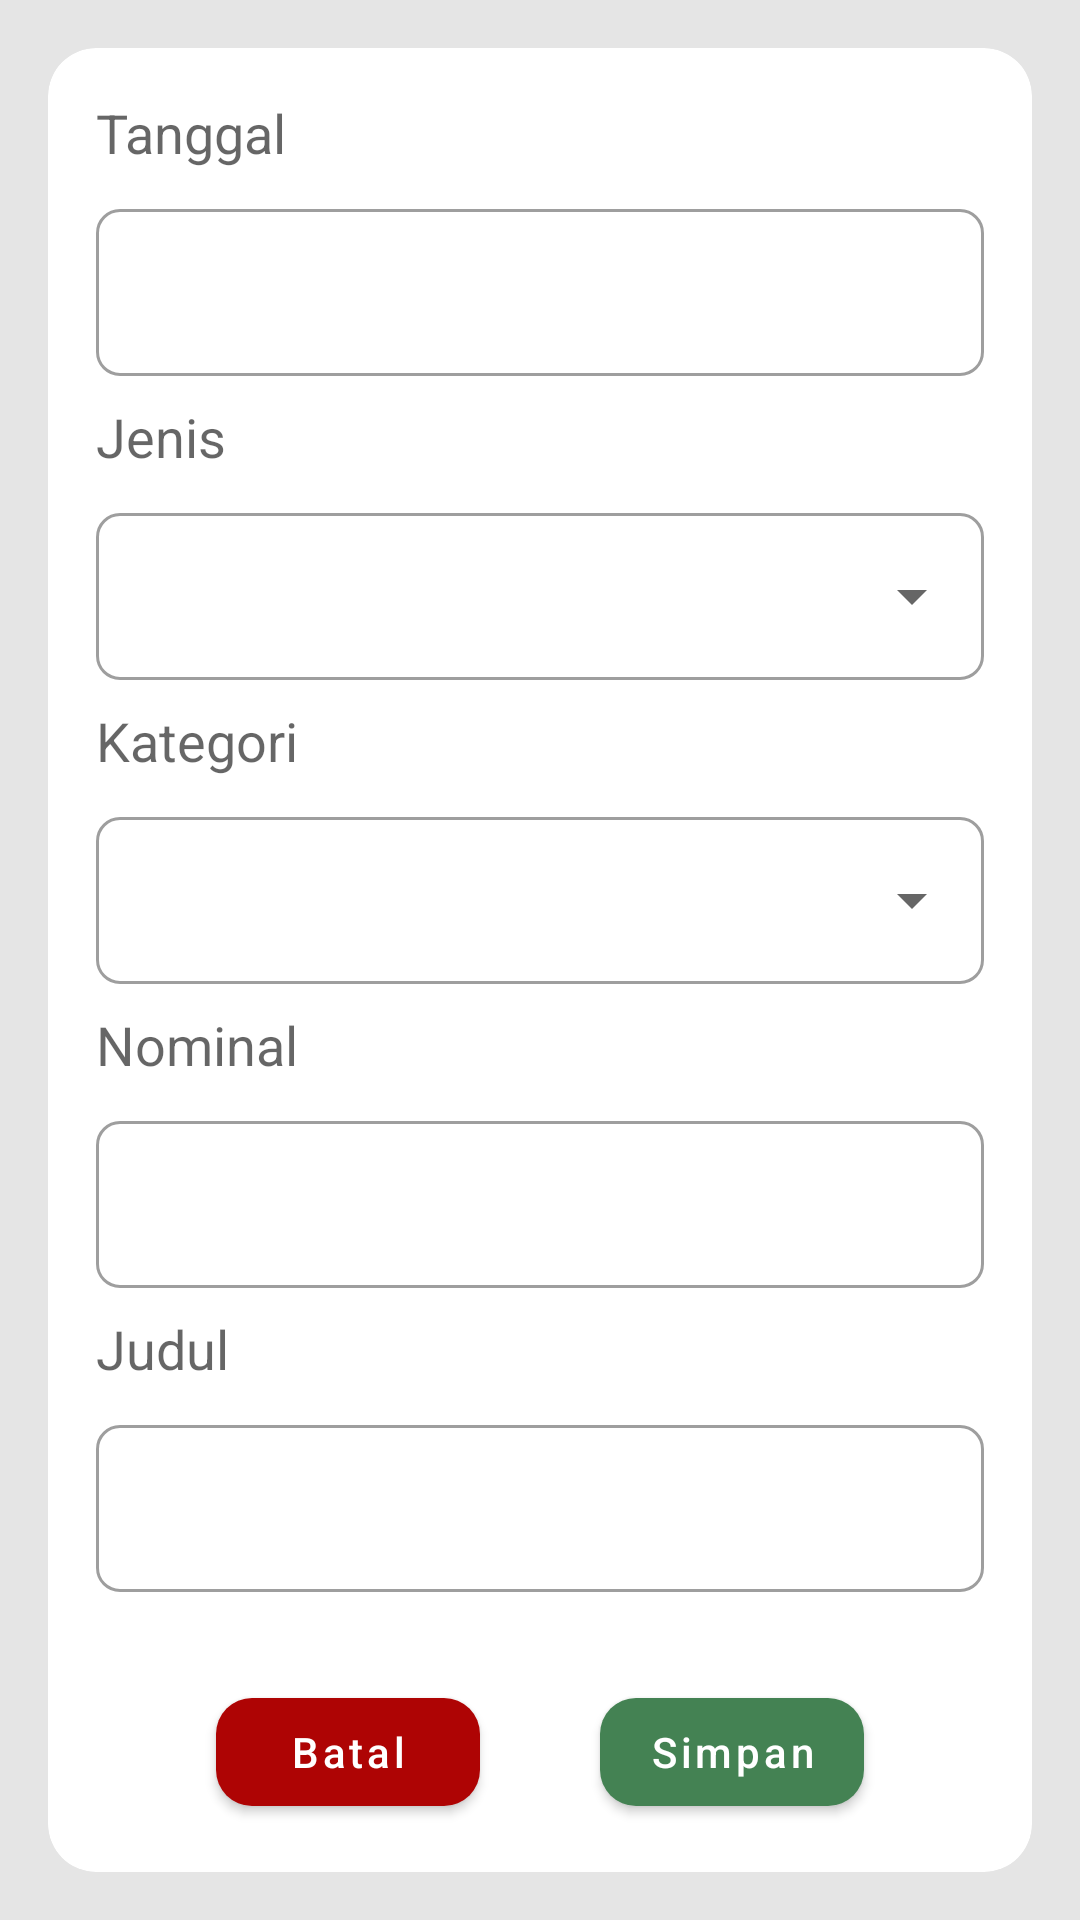

Android layout source for this screen:
<!-- AndroidManifest.xml: application theme Theme.CatatanKeuangan -->
<!-- res/layout/activity_add_note.xml -->
<?xml version="1.0" encoding="utf-8"?>
<androidx.constraintlayout.widget.ConstraintLayout xmlns:android="http://schemas.android.com/apk/res/android"
    xmlns:app="http://schemas.android.com/apk/res-auto"
    xmlns:tools="http://schemas.android.com/tools"
    android:layout_width="match_parent"
    android:layout_height="match_parent"
    android:background="#E5E5E5"
    android:padding="16dp">
    
    <androidx.cardview.widget.CardView
        app:cardCornerRadius="16dp"
        android:layout_width="match_parent"
        android:layout_height="match_parent">

        <androidx.constraintlayout.widget.ConstraintLayout
            android:layout_width="match_parent"
            android:layout_height="match_parent"
            android:padding="16dp" >

            <TextView
                android:id="@+id/tv_tanggal"
                app:layout_constraintTop_toTopOf="parent"
                app:layout_constraintStart_toStartOf="parent"
                style="@style/TextAppearance.AppCompat.Medium"
                android:text="Tanggal"
                android:layout_width="wrap_content"
                android:layout_height="wrap_content" />

            <com.google.android.material.textfield.TextInputLayout
                android:id="@+id/til_tanggal"
                style="@style/Widget.MaterialComponents.TextInputLayout.OutlinedBox"
                app:layout_constraintTop_toBottomOf="@id/tv_tanggal"
                app:layout_constraintStart_toStartOf="parent"
                app:boxCornerRadiusBottomEnd="8dp"
                app:boxCornerRadiusBottomStart="8dp"
                app:boxCornerRadiusTopEnd="8dp"
                app:boxCornerRadiusTopStart="8dp"
                app:startIconDrawable="@drawable/ic_date"
                android:layout_marginTop="8dp"
                android:layout_width="match_parent"
                android:layout_height="wrap_content" >

                <com.google.android.material.textfield.TextInputEditText
                    android:id="@+id/et_tanggal"
                    android:focusable="false"
                    android:layout_width="match_parent"
                    android:layout_height="wrap_content" />

            </com.google.android.material.textfield.TextInputLayout>

            <TextView
                android:id="@+id/tv_jenis"
                app:layout_constraintTop_toBottomOf="@id/til_tanggal"
                app:layout_constraintStart_toStartOf="parent"
                android:layout_marginTop="8dp"
                style="@style/TextAppearance.AppCompat.Medium"
                android:text="Jenis"
                android:layout_width="wrap_content"
                android:layout_height="wrap_content" />

            <com.google.android.material.textfield.TextInputLayout
                android:id="@+id/til_jenis"
                style="@style/Widget.MaterialComponents.TextInputLayout.OutlinedBox.ExposedDropdownMenu"
                app:layout_constraintTop_toBottomOf="@id/tv_jenis"
                app:layout_constraintStart_toStartOf="parent"
                app:boxCornerRadiusBottomEnd="8dp"
                app:boxCornerRadiusBottomStart="8dp"
                app:boxCornerRadiusTopEnd="8dp"
                app:boxCornerRadiusTopStart="8dp"
                android:layout_marginTop="8dp"
                android:layout_width="match_parent"
                android:layout_height="wrap_content" >

                <AutoCompleteTextView
                    android:id="@+id/et_jenis"
                    android:inputType="none"
                    android:layout_width="match_parent"
                    android:layout_height="wrap_content" />

            </com.google.android.material.textfield.TextInputLayout>

            <TextView
                android:id="@+id/tv_kategori"
                app:layout_constraintTop_toBottomOf="@id/til_jenis"
                app:layout_constraintStart_toStartOf="parent"
                android:layout_marginTop="8dp"
                style="@style/TextAppearance.AppCompat.Medium"
                android:text="Kategori"
                android:layout_width="wrap_content"
                android:layout_height="wrap_content" />

            <com.google.android.material.textfield.TextInputLayout
                android:id="@+id/til_kategori"
                style="@style/Widget.MaterialComponents.TextInputLayout.OutlinedBox.ExposedDropdownMenu"
                app:layout_constraintTop_toBottomOf="@id/tv_kategori"
                app:layout_constraintStart_toStartOf="parent"
                app:boxCornerRadiusBottomEnd="8dp"
                app:boxCornerRadiusBottomStart="8dp"
                app:boxCornerRadiusTopEnd="8dp"
                app:boxCornerRadiusTopStart="8dp"
                android:layout_marginTop="8dp"
                android:layout_width="match_parent"
                android:layout_height="wrap_content" >

                <AutoCompleteTextView
                    android:id="@+id/et_kategori"
                    android:inputType="none"
                    android:layout_width="match_parent"
                    android:layout_height="wrap_content" />

            </com.google.android.material.textfield.TextInputLayout>

            <TextView
                android:id="@+id/tv_jumlah"
                app:layout_constraintTop_toBottomOf="@id/til_kategori"
                app:layout_constraintStart_toStartOf="parent"
                android:layout_marginTop="8dp"
                style="@style/TextAppearance.AppCompat.Medium"
                android:text="Nominal"
                android:layout_width="wrap_content"
                android:layout_height="wrap_content" />

            <com.google.android.material.textfield.TextInputLayout
                android:id="@+id/til_nominal"
                style="@style/Widget.MaterialComponents.TextInputLayout.OutlinedBox"
                app:layout_constraintTop_toBottomOf="@id/tv_jumlah"
                app:layout_constraintStart_toStartOf="parent"
                app:boxCornerRadiusBottomEnd="8dp"
                app:boxCornerRadiusBottomStart="8dp"
                app:boxCornerRadiusTopEnd="8dp"
                app:boxCornerRadiusTopStart="8dp"
                android:layout_marginTop="8dp"
                android:layout_width="match_parent"
                android:layout_height="wrap_content" >

                <com.google.android.material.textfield.TextInputEditText
                    android:id="@+id/et_nominal"
                    android:inputType="numberDecimal"
                    android:layout_width="match_parent"
                    android:layout_height="wrap_content" />

            </com.google.android.material.textfield.TextInputLayout>

            <TextView
                android:id="@+id/tv_judul"
                app:layout_constraintTop_toBottomOf="@id/til_nominal"
                app:layout_constraintStart_toStartOf="parent"
                android:layout_marginTop="8dp"
                style="@style/TextAppearance.AppCompat.Medium"
                android:text="Judul"
                android:layout_width="wrap_content"
                android:layout_height="wrap_content" />

            <com.google.android.material.textfield.TextInputLayout
                android:id="@+id/til_judul"
                style="@style/Widget.MaterialComponents.TextInputLayout.OutlinedBox"
                app:layout_constraintTop_toBottomOf="@id/tv_judul"
                app:layout_constraintStart_toStartOf="parent"
                app:boxCornerRadiusBottomEnd="8dp"
                app:boxCornerRadiusBottomStart="8dp"
                app:boxCornerRadiusTopEnd="8dp"
                app:boxCornerRadiusTopStart="8dp"
                android:layout_marginTop="8dp"
                android:layout_width="match_parent"
                android:layout_height="wrap_content" >

                <com.google.android.material.textfield.TextInputEditText
                    android:id="@+id/et_judul"
                    android:layout_width="match_parent"
                    android:layout_height="wrap_content" />

            </com.google.android.material.textfield.TextInputLayout>

            <com.google.android.material.button.MaterialButton
                android:id="@+id/button_batal"
                android:layout_width="wrap_content"
                android:layout_height="wrap_content"
                android:text="Batal"
                android:textAllCaps="false"
                app:backgroundTint="#AE0404"
                app:cornerRadius="12dp"
                app:layout_constraintBottom_toBottomOf="parent"
                app:layout_constraintEnd_toStartOf="@id/button_simpan"
                app:layout_constraintStart_toStartOf="parent" />

            <com.google.android.material.button.MaterialButton
                android:id="@+id/button_simpan"
                android:layout_width="wrap_content"
                android:layout_height="wrap_content"
                android:text="Simpan"
                android:textAllCaps="false"
                app:backgroundTint="#448253"
                app:cornerRadius="12dp"
                app:layout_constraintBottom_toBottomOf="parent"
                app:layout_constraintEnd_toEndOf="parent"
                app:layout_constraintStart_toEndOf="@id/button_batal" />

        </androidx.constraintlayout.widget.ConstraintLayout>
    </androidx.cardview.widget.CardView>

</androidx.constraintlayout.widget.ConstraintLayout>
<!-- resources referenced by this layout -->
<resources>
  <style name="Theme.CatatanKeuangan" parent="Theme.MaterialComponents.DayNight.DarkActionBar">
          
          <item name="colorPrimary">@color/green</item>
          <item name="colorPrimaryVariant">@color/green</item>
          <item name="colorOnPrimary">@color/white</item>
          
          <item name="colorSecondary">@color/green</item>
          <item name="colorSecondaryVariant">@color/green</item>
          <item name="colorOnSecondary">@color/black</item>
          
          <item name="android:statusBarColor">?attr/colorPrimaryVariant</item>
          
      </style>
  <color name="green">#448253</color>
  <color name="white">#FFFFFFFF</color>
  <color name="black">#FF000000</color>
</resources>
